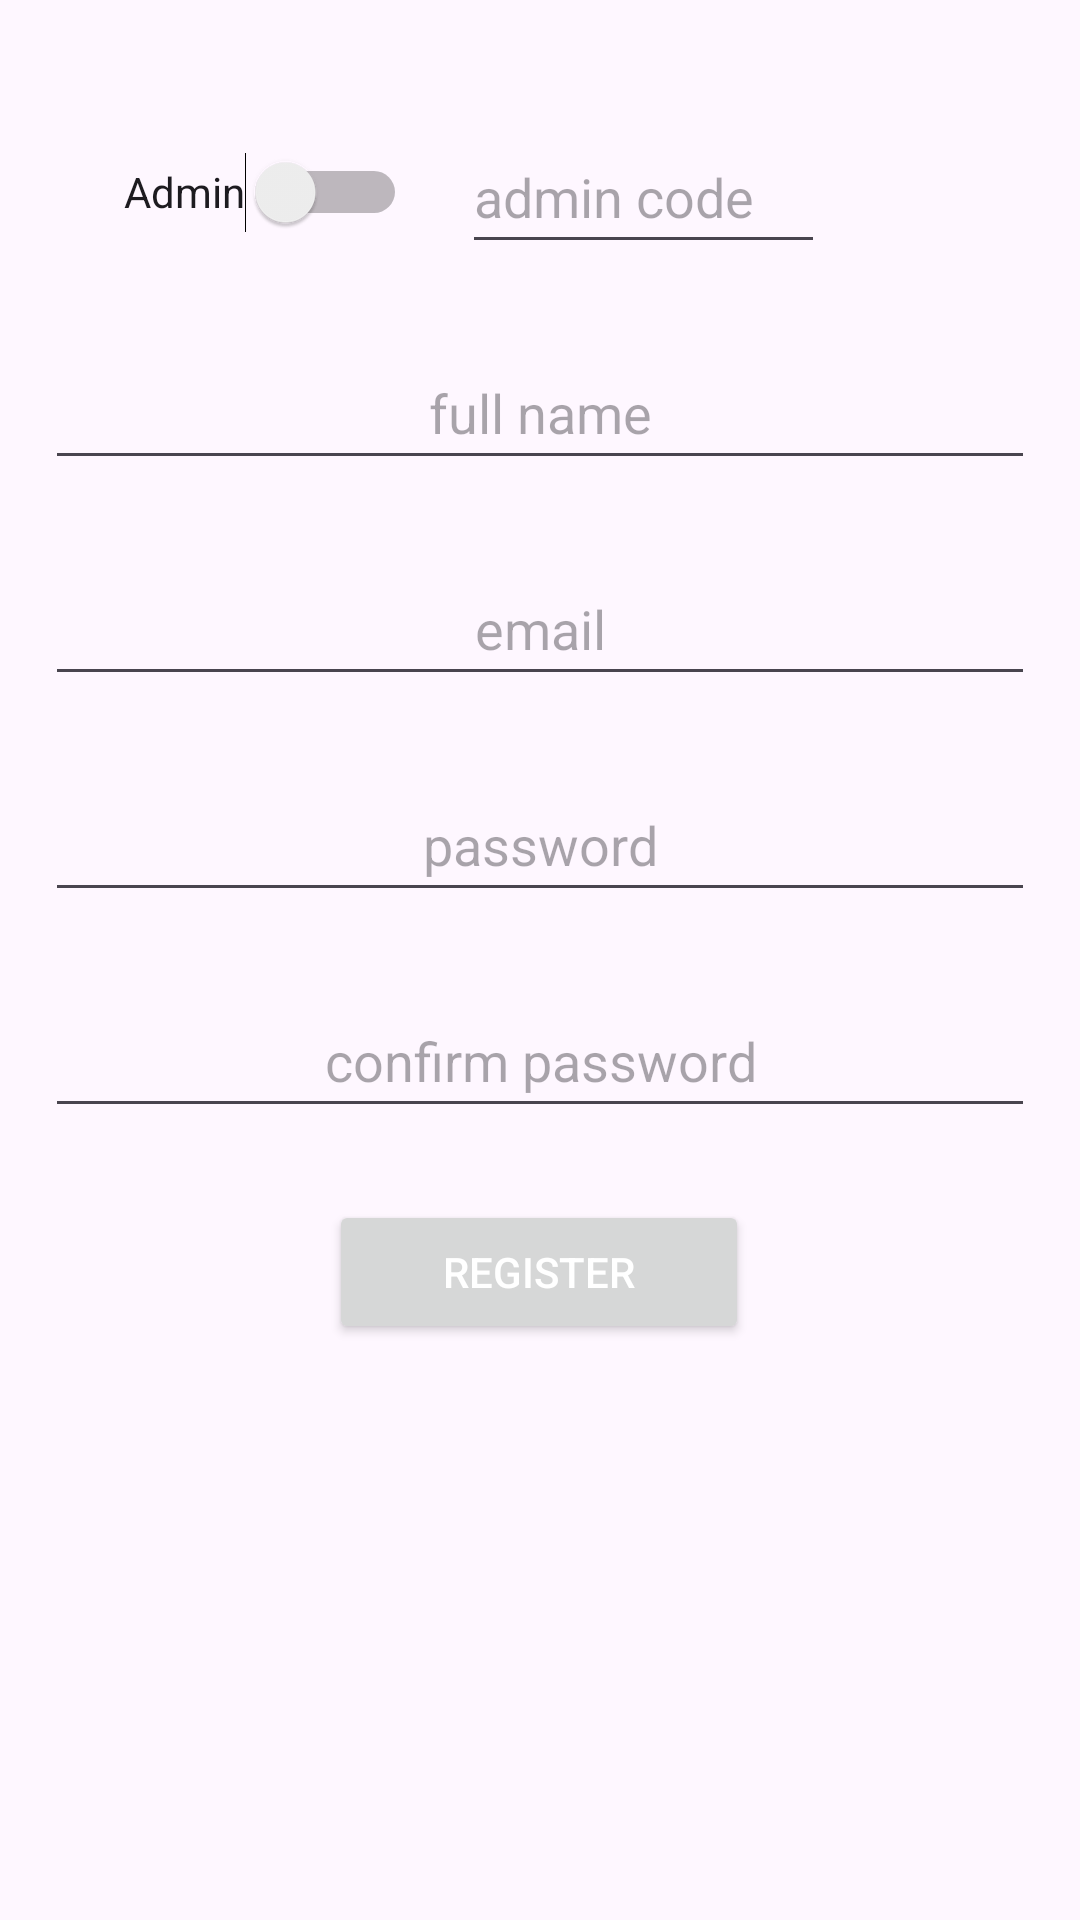

Reconstruct the res/layout file that produces this screen, plus the resources it refers to.
<!-- AndroidManifest.xml: application theme Theme.Nizarsproject -->
<!-- res/layout/activity_sign_up_activty.xml -->
<?xml version="1.0" encoding="utf-8"?>
<androidx.constraintlayout.widget.ConstraintLayout xmlns:android="http://schemas.android.com/apk/res/android"
    xmlns:app="http://schemas.android.com/apk/res-auto"
    xmlns:tools="http://schemas.android.com/tools"
    android:layout_width="match_parent"
    android:layout_height="match_parent"
    android:paddingLeft="15dp"
    android:paddingRight="15dp"
    tools:context=".SignUpActivty">


    <Switch
        android:id="@+id/SwAdmin"
        android:layout_width="wrap_content"
        android:layout_height="48dp"
        android:layout_marginStart="32dp"
        android:layout_marginTop="40dp"
        android:layout_marginEnd="24dp"
        android:text="Admin"
        android:textOff="No"
        android:textOn="Yes"
        app:layout_constraintEnd_toStartOf="@+id/etAdminCode"
        app:layout_constraintStart_toStartOf="parent"
        app:layout_constraintTop_toTopOf="parent" />
    <EditText
        android:id="@+id/etAdminCode"
        android:layout_width="121dp"
        android:layout_height="48dp"
        android:layout_marginTop="40dp"
        android:layout_marginEnd="70dp"
        android:ems="10"
        android:hint="admin code"
        android:inputType="number"
        android:visibility="visible"
        app:layout_constraintEnd_toEndOf="parent"
        app:layout_constraintTop_toTopOf="parent" />

    <EditText
        android:id="@+id/emailEditText"
        android:layout_width="match_parent"
        android:layout_height="48dp"
        android:layout_marginTop="24dp"
        android:ems="10"
        android:hint="email"
        android:inputType="textPersonName"
        android:textAlignment="center"
        app:layout_constraintEnd_toEndOf="parent"
        app:layout_constraintStart_toStartOf="parent"
        app:layout_constraintTop_toBottomOf="@+id/fullNameEditText" />

    <EditText
        android:id="@+id/fullNameEditText"
        android:layout_width="match_parent"
        android:layout_height="48dp"
        android:layout_marginTop="24dp"
        android:ems="10"
        android:hint="full name"
        android:inputType="textPersonName"
        android:textAlignment="center"
        app:layout_constraintEnd_toEndOf="parent"
        app:layout_constraintHorizontal_bias="0.517"
        app:layout_constraintStart_toStartOf="parent"
        app:layout_constraintTop_toBottomOf="@+id/SwAdmin" />

    <EditText
        android:id="@+id/passwordEditText"
        android:layout_width="match_parent"
        android:layout_height="48dp"
        android:layout_marginTop="24dp"
        android:height="70dp"
        android:ems="10"
        android:hint="password"
        android:inputType="textPassword"
        android:textAlignment="center"
        app:layout_constraintEnd_toEndOf="parent"
        app:layout_constraintHorizontal_bias="0.482"
        app:layout_constraintStart_toStartOf="parent"
        app:layout_constraintTop_toBottomOf="@+id/emailEditText" />

    <EditText
        android:id="@+id/repasswordEditText"
        android:layout_width="match_parent"
        android:layout_height="48dp"
        android:layout_marginTop="24dp"
        android:height="70dp"
        android:ems="10"
        android:hint="confirm password"
        android:inputType="textPassword"
        android:textAlignment="center"
        app:layout_constraintEnd_toEndOf="parent"
        app:layout_constraintHorizontal_bias="0.482"
        app:layout_constraintStart_toStartOf="parent"
        app:layout_constraintTop_toBottomOf="@+id/passwordEditText" />

    <Button
        android:id="@+id/registerButton"
        android:layout_width="140dp"
        android:layout_height="48dp"
        android:layout_marginTop="24dp"
        android:text="register"
        android:textColor="#fff"
        app:layout_constraintEnd_toEndOf="parent"
        app:layout_constraintHorizontal_bias="0.498"
        app:layout_constraintStart_toStartOf="parent"
        app:layout_constraintTop_toBottomOf="@+id/repasswordEditText" />

    <TextView
        android:id="@+id/errorText"
        android:layout_width="wrap_content"
        android:layout_height="wrap_content"
        android:layout_marginTop="16dp"
        android:text="TextView"
        android:visibility="gone"
        app:layout_constraintEnd_toEndOf="parent"
        app:layout_constraintStart_toStartOf="parent"
        app:layout_constraintTop_toBottomOf="@+id/registerButton" />


</androidx.constraintlayout.widget.ConstraintLayout>
<!-- resources referenced by this layout -->
<resources>
  <style name="Theme.Nizarsproject" parent="Base.Theme.Nizarsproject" />
  <style name="Base.Theme.Nizarsproject" parent="Theme.Material3.DayNight.NoActionBar">
          
          <item name="colorPrimary">@color/lavender</item>
          <item name="colorPrimaryVariant">@color/lavender</item>
          <item name="colorOnPrimary">@color/white</item>
          
          <item name="colorSecondary">@color/teal_200</item>
          <item name="colorSecondaryVariant">@color/teal_700</item>
          <item name="colorOnSecondary">@color/black</item>
          
          <item name="android:statusBarColor">?attr/colorPrimaryVariant</item>
            
          
      </style>
  <color name="lavender">#8692f7</color>
  <color name="white">#FFFFFFFF</color>
  <color name="teal_200">#FF03DAC5</color>
  <color name="teal_700">#FF018786</color>
  <color name="black">#FF000000</color>
</resources>
